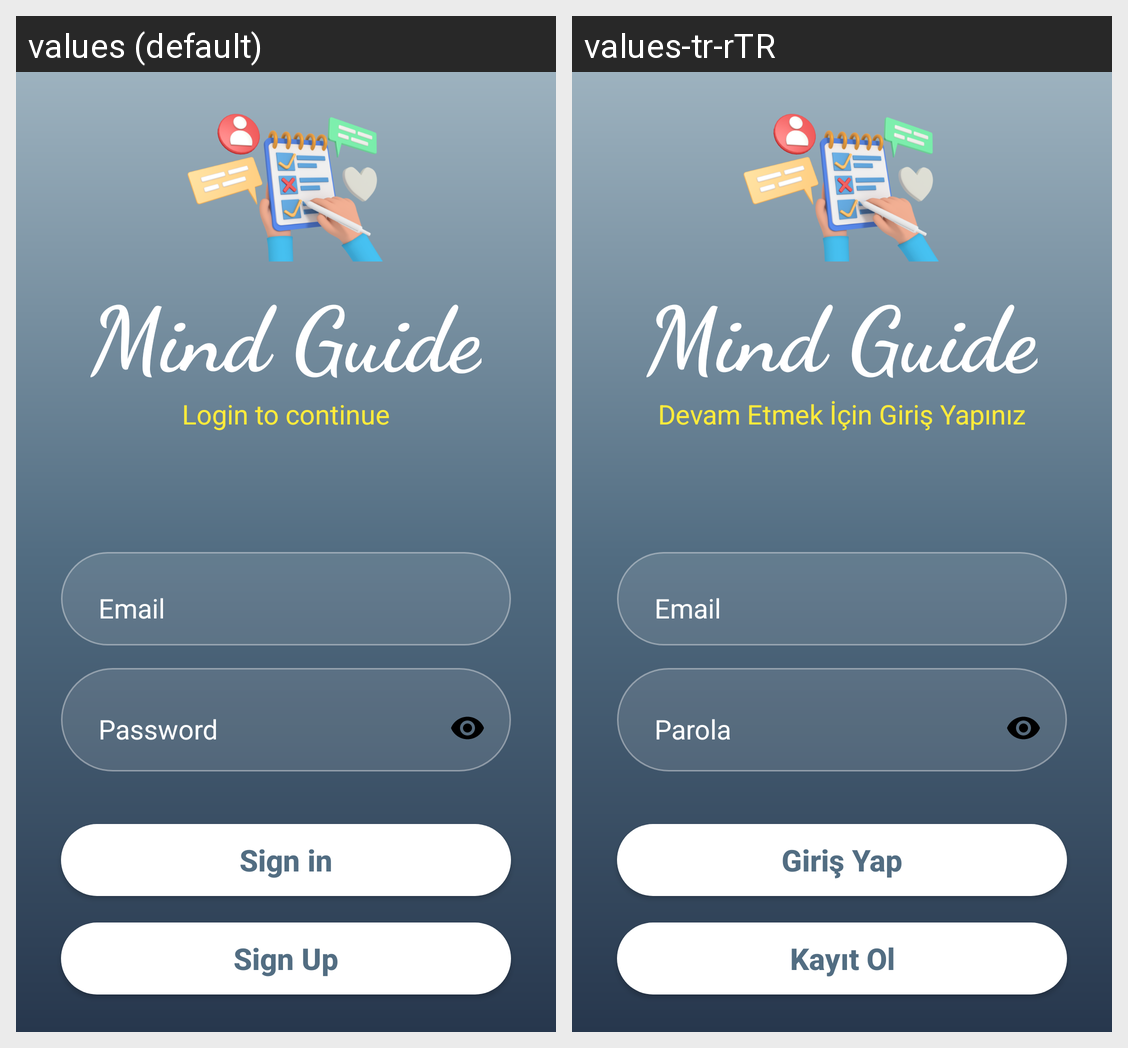

For this localized Android screen grid, give each drawn string resource with its value in every locale shown.
Android screen res/layout/activity_login.xml rendered under 2 locales, left to right: values (default), values-tr-rTR. Device: Nexus 5 (rendered at 1080×1920; each locale shown at half size, 540×960, under a caption strip naming it); theme Theme.MindGuide.
Strings drawn on this screen, with the default value and each locale's value (text and hints the layout hard-codes, and strings that could not be matched under every locale, appear in the picture but are not listed):

app_name
  values: Mind Guide
  values-tr-rTR: Mind Guide

message_login_page
  values: Login to continue
  values-tr-rTR: Devam Etmek İçin Giriş Yapınız

sign_in
  values: Sign in
  values-tr-rTR: Giriş Yap

forget_your_password
  values: Forget your password?
  values-tr-rTR: Şifreni mi unuttun ?

sign_up
  values: Sign Up
  values-tr-rTR: Kayıt Ol
